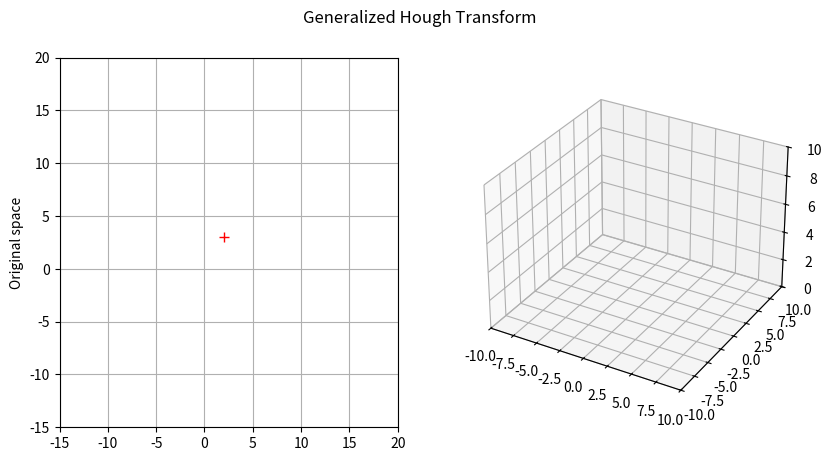

Python code for this plot:
from __future__ import print_function

import numpy as np
from math import sin, cos, pi
import os

import matplotlib.pyplot as plt
from mpl_toolkits.mplot3d import Axes3D
import matplotlib.animation as animation

xXY = []
yXY = []
xShape = []
yShape = []
xHo = []
yHo = []
zHo = []

## Search for all shape X that pass x, y
x_p = 2
y_p = 3

n_sample = int(360/15+1)
layers = 5

def funcCircle(rIn = 1):
    ## sample every 1 degree
    theta = np.arange(0, 361, 1)
    #r = r*np.ones(len(theta))
    r = np.zeros(len(theta))
    for i in range(len(theta)):
        if i < 180:
            r[i] = rIn + rIn*i/120.0
        elif i > 360:
            r[i] = rIn + rIn*(i-360)/120.0
        else:
            r[i] = rIn + rIn*(360-i)/120.0
    return [r, theta]

def findShape(x, y, theta, inR):
    ## find origin
    ## x, y is the point that this shape passes
    ## theta is the angle
    ## inR is the

    theta_rad = theta/360.0*(2*pi)

    x_o = x - inR[theta] * cos(theta_rad)
    y_o = y - inR[theta] * sin(theta_rad)

    outShape_x = np.zeros(len(inR))
    outShape_y = np.zeros(len(inR))
    for i in range(361):
        i_rad = i/360.0*(2*pi)
        outShape_x[i] = x_o + inR[i] * cos(i_rad)
        outShape_y[i] = y_o + inR[i] * sin(i_rad)
    return [x_o, y_o], [outShape_x, outShape_y]

# initialization function: plot the background of each frame
#def init():
#    pointCenter.set_data([], [])
#    pointCurrent.set_data([], [])
#    lineCentOut.set_data([], [])
#    for i in range(len(lineXY)):
#        lineXY[i].set_data([], [])
#
#    #line2.set_xdata([])
#    #line2.set_ydata([])
#    #line2.set_3d_properties([])
#    return lineXY#line1, line2, pointCenter

# animation function.  This is called sequentially
def animate(i):
    ## For 2D image (Euclid space)
    start = int(i/n_sample)*n_sample
    xline = np.array(xXY[start:i+1])
    yline = np.array(yXY[start:i+1])
    lineCentOut.set_data(xline, yline)

    pointCenter.set_data(xXY[start:i+1], yXY[start:i+1])
    pointCurrent.set_data(xXY[i],yXY[i])

    #change the blit param to False if you want to keep previous shape.
    if i > 0:
        lineXY[i-1].set_alpha(0.1)
    lineXY[i].set_data(xShape[i], yShape[i])
    lineXY[i].set_alpha(0.5)

    h = int(i/n_sample)
    z = np.ones(len(xline))*h
    lineHough[h].set_xdata(xline)
    lineHough[h].set_ydata(yline)
    lineHough[h].set_3d_properties(z)

    x = np.array(xline)
    y = np.array(yline)
    x, y = np.meshgrid(x,y)

    #ax2.plot_surface(x, y, zarray[:, :, frame_number], cmap="magma")

    return pointCenter, lineCentOut, lineHough, lineXY[i]

if __name__=='__main__':
    fig = plt.figure(figsize=plt.figaspect(.5))

    fig.suptitle('Generalized Hough Transform')
    ax1 = fig.add_subplot(1, 2, 1)
    ax1.grid(True)
    ax1.set_ylabel('Original space')
    ax1.set_xlim(-15,20)
    ax1.set_ylim(-15,20)
    pointPass = ax1.plot(x_p, y_p, 'r+', markersize=7)
    ## line up those center points with share the same r
    lineCentOut, = ax1.plot([], [], lw=1, alpha=1)
    # ## cooresponding shape outline of the center
    # print(n_sample)
    lineXY = [ax1.plot([], [], lw=1, alpha=0.5, color='g')[0] for i in range(n_sample*(layers+1))]

    ## the given point (all shapes pass through this point)
    pointCurrent = ax1.plot([], [], 'b+',markersize=7)[0]
    pointCenter = ax1.plot([], [], 'bo', markersize=0.5)[0]

    ax2 = fig.add_subplot(1, 2, 2, projection='3d')
    ax2.set_xlim(-10,10)
    ax2.set_ylim(-10,10)
    ax2.set_zlim(0,10)
    lineHough = [ax2.plot([], [], [], lw=1, alpha=0.8)[0] for i in range(layers)]
    X = np.array([])
    Y = np.array([])
    X, Y = np.meshgrid(X, Y)
    Z = X + Y
    surface = ax2.plot_surface(X, Y, Z, lw=0, antialiased=True)

    xXY = []
    yXY = []
    samples = [int(t*360/(n_sample-1)) for t in range(n_sample-1)]
    samples.append(360)
    for i in range(1, layers):
        ## generate r-theta relationship basing on given function
        [outline, theta] = funcCircle(i)
        for j in range(n_sample):
            origin, outShape = findShape(x_p, y_p, samples[j], outline)
            print(j)
            xXY.append(origin[0])
            yXY.append(origin[1])
            xShape.append(outShape[0])
            yShape.append(outShape[1])

    ## call the animator.  blit=True means only re-draw the parts that have changed.
    anim = animation.FuncAnimation(fig, animate, #init_func=init,
                               frames=n_sample*(layers-1), interval=200, blit=False, repeat=False)

    gif = False
    if gif == True:
        anim.save('hough.gif', dpi=80, writer='imagemagick')

    ## save the animation as an mp4.  This requires ffmpeg or mencoder to be
    ## installed.  The extra_args ensure that the x264 codec is used, so that
    ## the video can be embedded in html5.  You may need to adjust this for
    ## your system: for more information, see
    ## http://matplotlib.sourceforge.net/api/animation_api.html
    #anim.save('basic_animation.mp4', fps=30, extra_args=['-vcodec', 'libx264'])

    plt.show()
